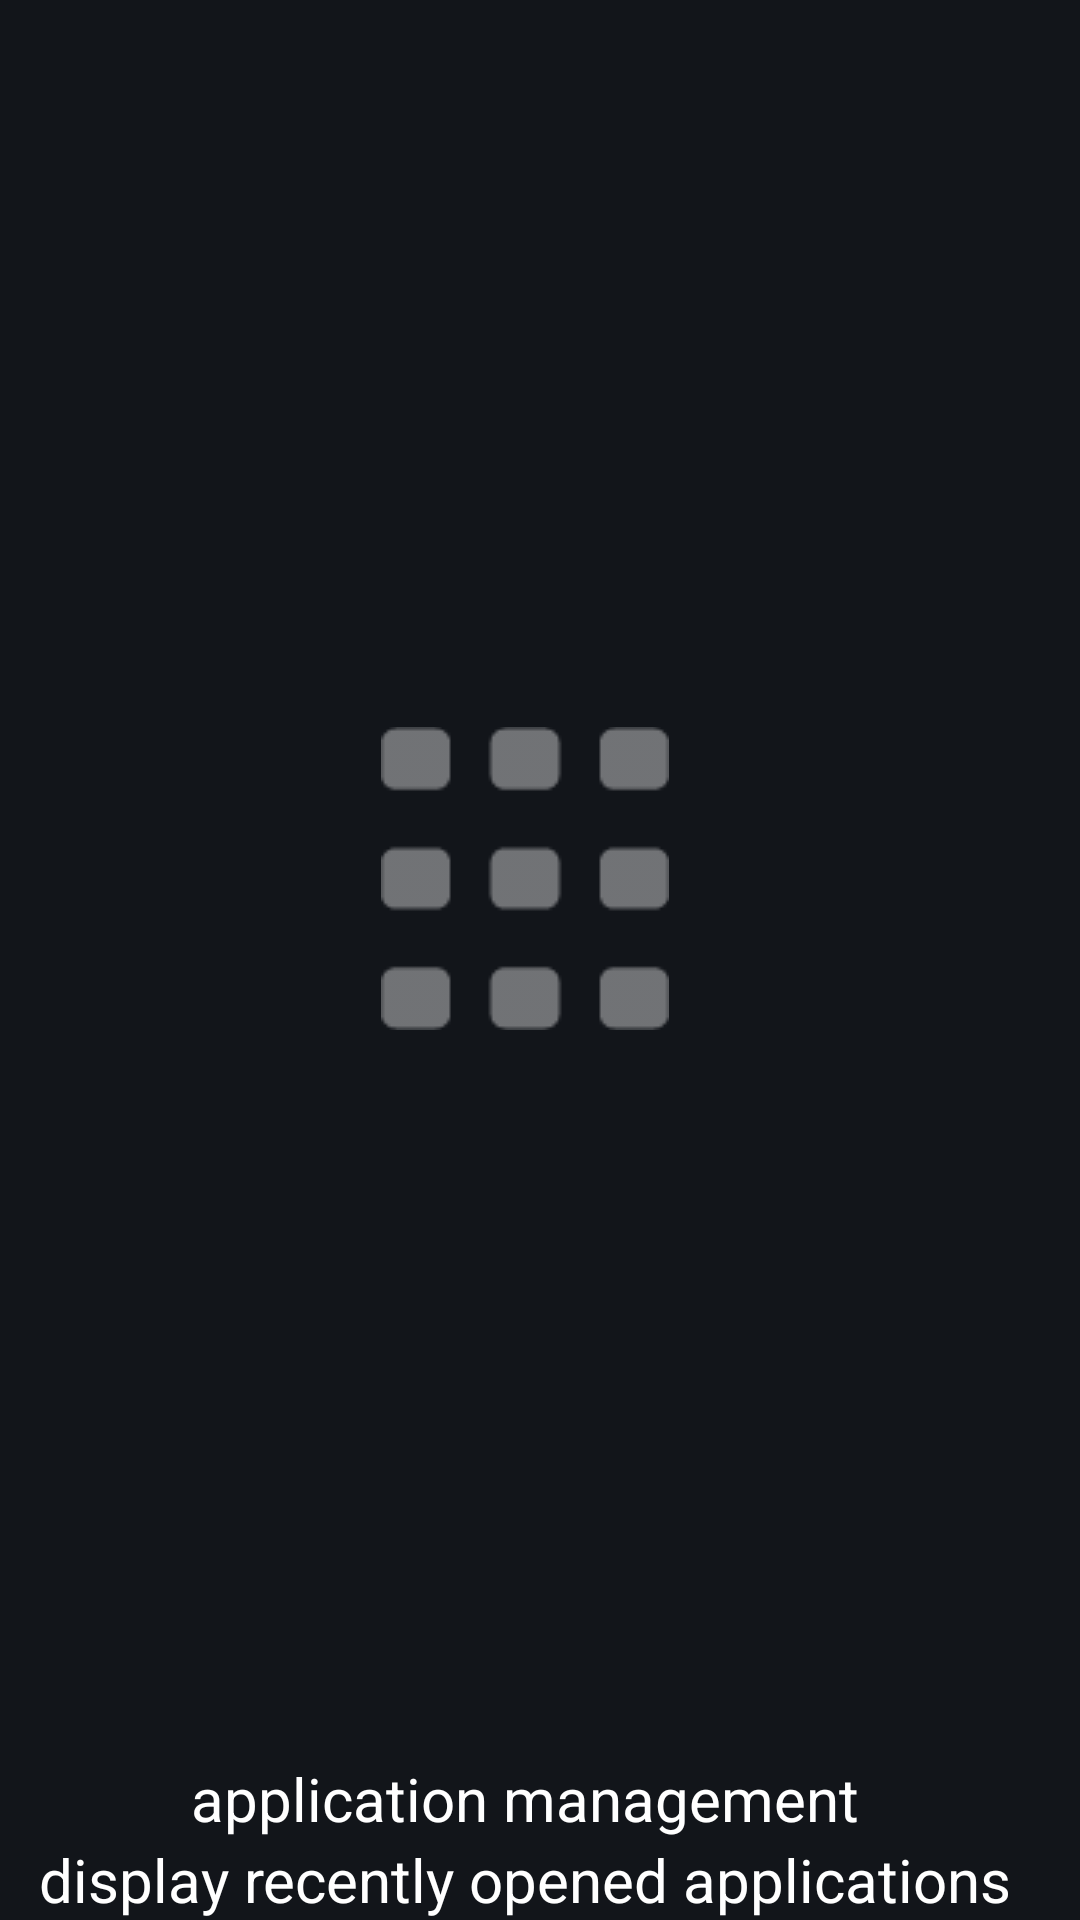

Reconstruct the res/layout file that produces this screen, plus the resources it refers to.
<!-- AndroidManifest.xml: application theme AppTheme -->
<!-- res/layout/app_list_layout.xml -->
<RelativeLayout xmlns:android="http://schemas.android.com/apk/res/android"
    xmlns:tools="http://schemas.android.com/tools"
    android:layout_width="fill_parent"
    android:layout_height="fill_parent"
    android:background="@color/all_background" >

    <RelativeLayout
        android:id="@+id/rlid"
        android:layout_width="350dp"
        android:layout_height="fill_parent"
        android:layout_alignParentLeft="true"
        android:orientation="vertical" >

        <LinearLayout
            android:layout_width="match_parent"
            android:layout_height="wrap_content"
            android:layout_above="@+id/appmgr"
            android:layout_alignParentTop="true"
            android:gravity="center" >

            <ImageView
                android:id="@+id/show_all_apps"
                android:layout_width="wrap_content"
                android:layout_height="wrap_content"
                android:layout_gravity="center"
                android:clickable="false"
                android:focusable="false"
                android:longClickable="false"
                android:src="@drawable/app_button" />
        </LinearLayout>

        <Button
            android:id="@+id/appmgr"
            android:layout_width="match_parent"
            android:layout_height="wrap_content"
            android:layout_above="@+id/recopenapp"
            android:background="@drawable/applist"
            android:text="@string/app_manegement"
            android:textColor="@drawable/white"
            android:textSize="20sp" />

        <Button
            android:id="@+id/recopenapp"
            android:layout_width="match_parent"
            android:layout_height="wrap_content"
            android:layout_alignParentBottom="true"
            android:background="@drawable/applist"
            android:text="@string/app_recently_opened"
            android:textColor="@drawable/white"
            android:textSize="20sp" />
    </RelativeLayout>

    <GridView
        android:id="@+id/appview"
        android:layout_width="match_parent"
        android:layout_height="match_parent"
        android:layout_centerHorizontal="true"
        android:layout_marginTop="65dp"
        android:layout_marginLeft="38dp"
        android:layout_marginRight="38dp"
        android:layout_toRightOf="@id/rlid"
        android:columnWidth="40dp"
        android:horizontalSpacing="20dip"
        android:listSelector="@android:color/transparent"
        android:nextFocusLeft="@+id/appmgr"
        android:numColumns="5"
        android:scrollbars="none"
        android:verticalSpacing="50dp" >
    </GridView>

</RelativeLayout>
<!-- resources referenced by this layout -->
<resources>
  <color name="all_background">#12151a</color>
  <!-- drawable app_button: png bitmap (drawable-mdpi, 3632 bytes) -->
  <!-- drawable applist (drawable) -->
  <?xml version="1.0" encoding="utf-8"?>
  <selector xmlns:android="http://schemas.android.com/apk/res/android">
  
      <item android:drawable="@drawable/appslist_selected" android:state_focused="true" android:state_pressed="true"/>
      <item android:drawable="@drawable/appslist_selected" android:state_focused="true" android:state_selected="true"/>
      <item android:drawable="@drawable/appslist_selected" android:state_checked="true" android:state_focused="true"/>
      <item android:drawable="@drawable/appslist_selected" android:state_focused="true"/>
      <item android:drawable="@drawable/appslist_selected" android:state_hovered="true"/>
      <item android:drawable="@drawable/appslist_default"></item>
  
  </selector>
  <string name="app_manegement"> application management </string>
  <string name="app_recently_opened"> display recently opened applications </string>
  <style name="AppTheme" parent="android:Theme.Light" />
</resources>
